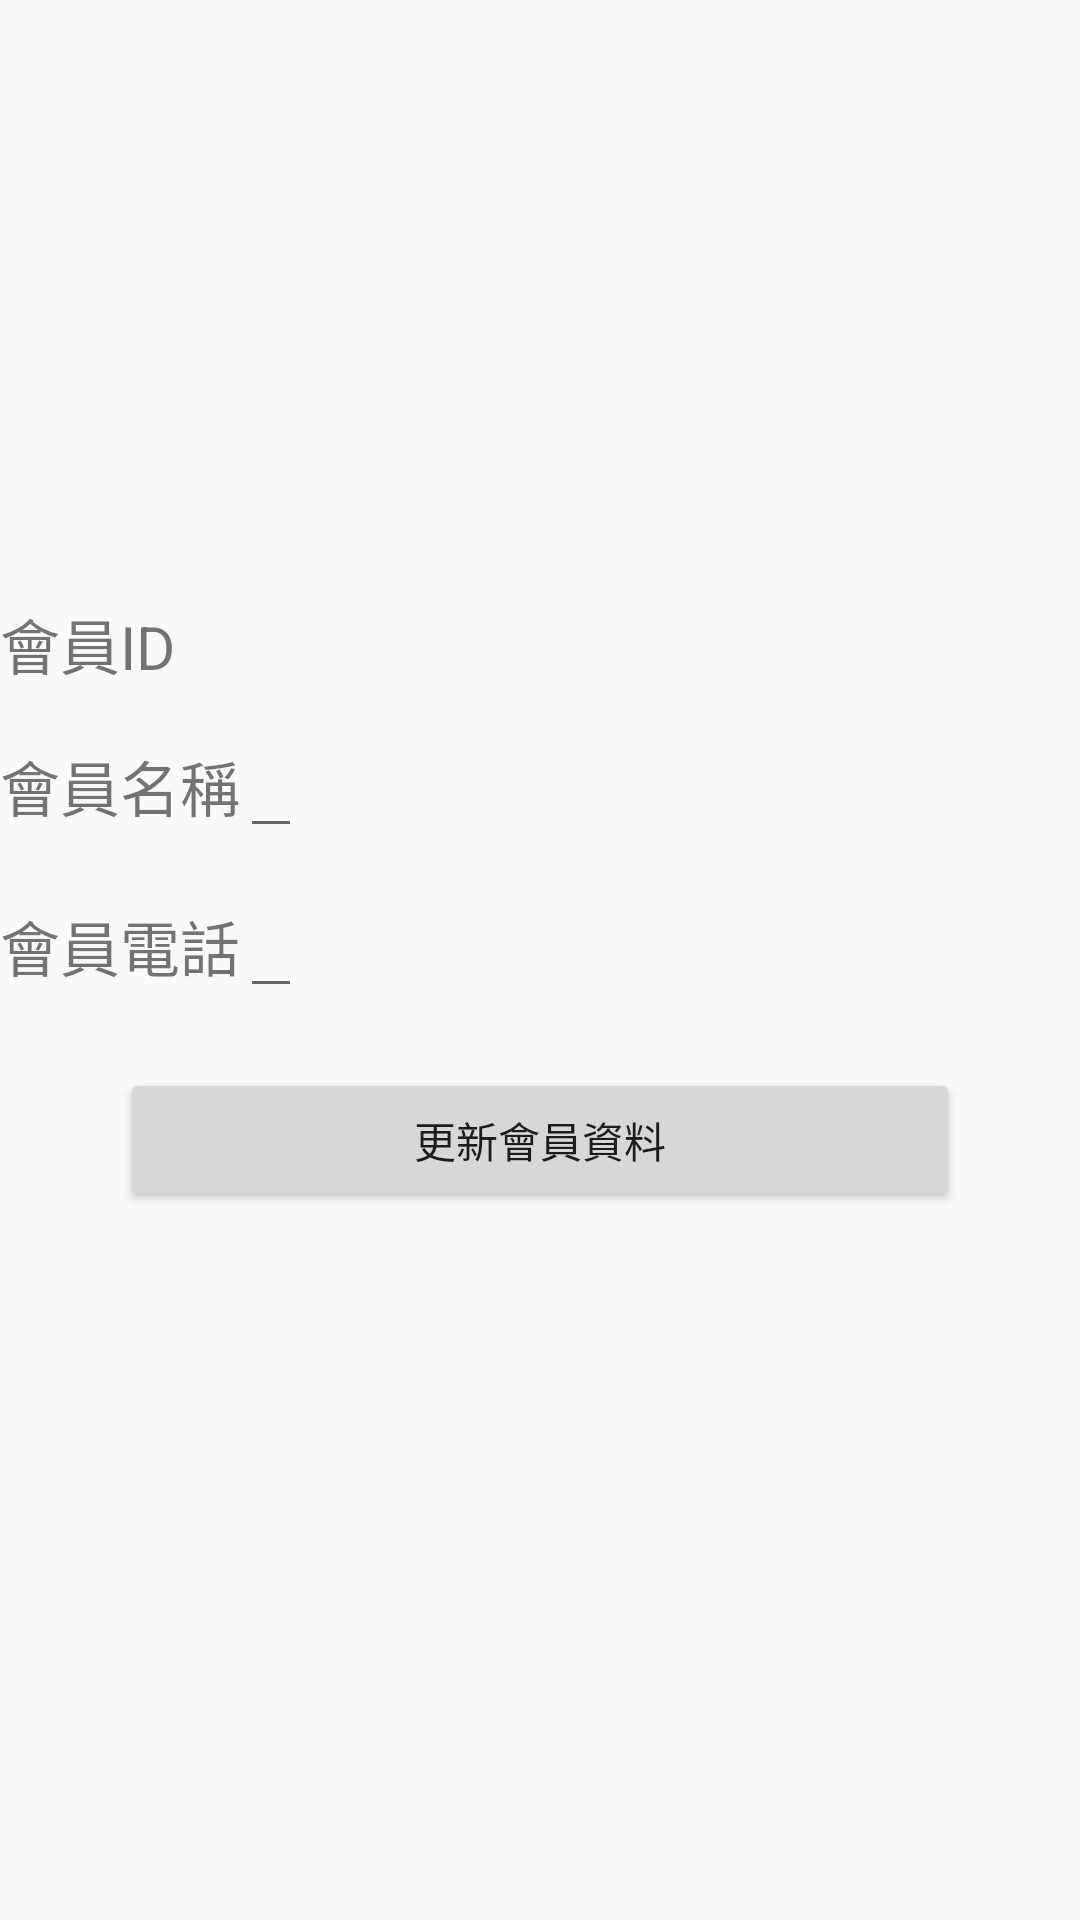

Here is an Android app screen rendered from its layout file. Give the layout XML and the strings, colors and styles it references.
<!-- AndroidManifest.xml: application theme AppTheme -->
<!-- res/layout/content_member.xml -->
<?xml version="1.0" encoding="utf-8"?>
<android.support.constraint.ConstraintLayout xmlns:android="http://schemas.android.com/apk/res/android"
        xmlns:app="http://schemas.android.com/apk/res-auto"
        xmlns:tools="http://schemas.android.com/tools"
        android:layout_width="match_parent"
        android:layout_height="match_parent">

    <LinearLayout
            android:layout_width="match_parent"
            android:layout_height="match_parent"
            android:orientation="vertical">

        <ImageView

                android:id="@+id/img"
                android:layout_width="150dp"
                android:layout_height="150dp"
                android:layout_gravity="center_horizontal"
                android:layout_marginTop="20dp"

                ></ImageView>

        <TextView
                android:id="@+id/idtext"
                android:layout_width="wrap_content"
                android:layout_height="wrap_content"
                android:layout_marginTop="30dp"
                android:text="會員ID"
                android:textSize="20dp"></TextView>

        <LinearLayout
                android:layout_width="wrap_content"
                android:layout_height="wrap_content"
                android:layout_marginTop="12dp"
                android:orientation="horizontal">

            <TextView
                    android:layout_width="wrap_content"
                    android:layout_height="wrap_content"
                    android:text="會員名稱"
                    android:textSize="20dp"></TextView>

            <EditText
                    android:id="@+id/nametext"

                    android:layout_width="wrap_content"
                    android:layout_height="wrap_content"
                    android:singleLine="true"></EditText>

        </LinearLayout>

        <LinearLayout
                android:layout_width="wrap_content"
                android:layout_height="wrap_content"
                android:layout_marginTop="12dp"
                android:orientation="horizontal">

            <TextView
                    android:layout_width="wrap_content"
                    android:layout_height="wrap_content"
                    android:text="會員電話"
                    android:textSize="20dp"></TextView>

            <EditText
                    android:id="@+id/pointtext"
                    android:layout_width="wrap_content"
                    android:layout_height="wrap_content"
                    android:singleLine="true"></EditText>

        </LinearLayout>

        <Button
                android:id="@+id/updatebtn"
                android:layout_width="match_parent"
                android:layout_height="wrap_content"
                android:layout_marginLeft="40dp"
                android:layout_marginTop="20dp"
                android:layout_marginRight="40dp"
                android:text="更新會員資料"></Button>

    </LinearLayout>


</android.support.constraint.ConstraintLayout>
<!-- resources referenced by this layout -->
<resources>
  <style name="AppTheme" parent="Theme.AppCompat.Light.DarkActionBar">
          
          <item name="colorPrimary">@color/colorPrimary</item>
          <item name="colorPrimaryDark">@color/colorPrimaryDark</item>
          <item name="colorAccent">@color/colorAccent</item>
      </style>
  <!-- not gathered from this repository: default colours our renderer supplied (Android Studio template values) -->
  <color name="colorPrimary">#FF6200EE</color>
  <color name="colorPrimaryDark">#FF3700B3</color>
  <color name="colorAccent">#FF03DAC5</color>
</resources>
